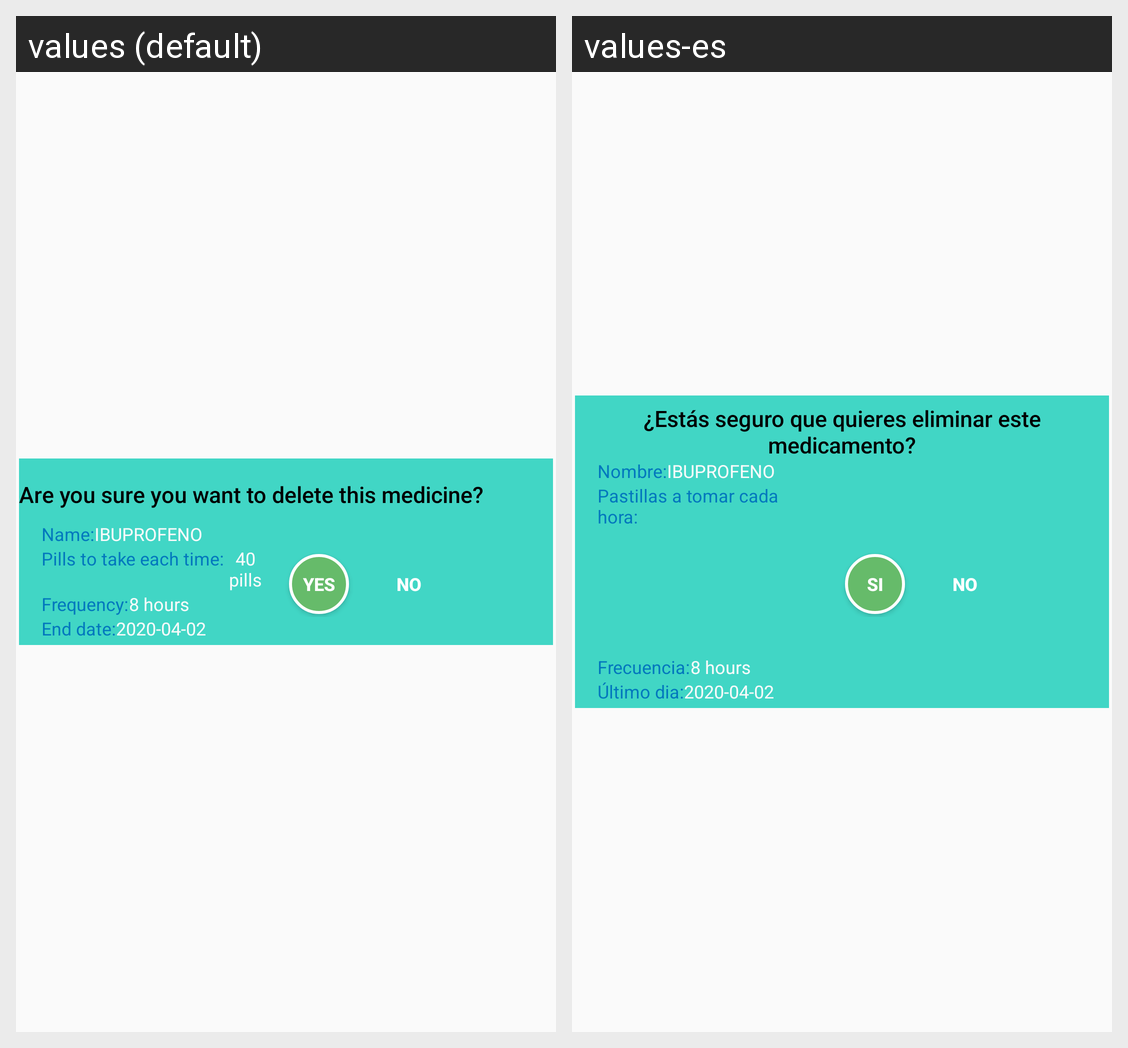

Translations of the strings shown on this Android screen, per locale in the grid:
Android screen res/layout/dialog_deletedrug.xml rendered under 2 locales, left to right: values (default), values-es. Device: Nexus 5 (rendered at 1080×1920; each locale shown at half size, 540×960, under a caption strip naming it); theme AppTheme.
Strings drawn on this screen, with the default value and each locale's value (text and hints the layout hard-codes, and strings that could not be matched under every locale, appear in the picture but are not listed):

delete_drug
  values: Are you sure you want to delete this medicine?
  values-es: ¿Estás seguro que quieres eliminar este medicamento?

name
  values: Name:
  values-es: Nombre:

pills_to_take_each_time
  values: Pills to take each time:
  values-es: Pastillas a tomar cada hora:

frequency
  values: Frequency:
  values-es: Frecuencia:

end_date
  values: End date:
  values-es: Último dia:

yes
  values: YES
  values-es: SI

no
  values: NO
  values-es: NO
